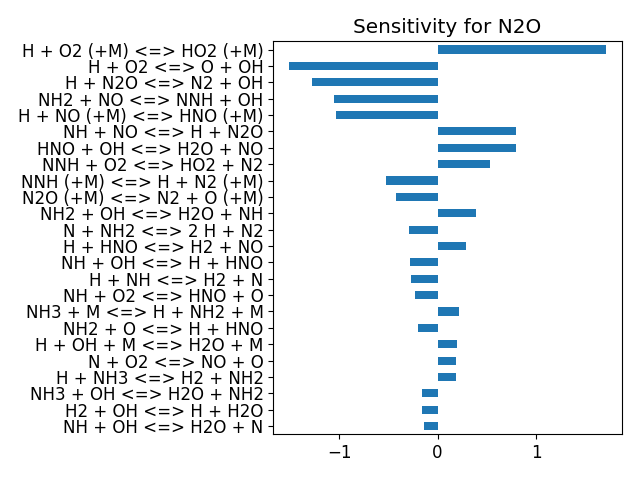

Data behind this chart, as committed beside it:
, base_case
H + O2 <=> O + OH, -1.51
H2 + O <=> H + OH, -0.02834
H2 + OH <=> H + H2O, -0.1593
H2O + O <=> 2 OH, -0.03381
2 H + M <=> H2 + M, -0.001184
H + OH + M <=> H2O + M, 0.1959
2 O + M <=> O2 + M, 0.005962
H + O + M <=> OH + M, 0.007608
H + O2 (+M) <=> HO2 (+M), 1.714
H + HO2 <=> 2 OH, 0.01904
H + HO2 <=> H2 + O2, 0.007554
H + HO2 <=> H2O + O, 0.0009405
HO2 + O <=> O2 + OH, 0.02245
HO2 + OH <=> H2O + O2, 0.05886
HO2 + OH <=> H2O + O2, 0.08711
2 OH (+M) <=> H2O2 (+M), 0.006668
2 HO2 <=> H2O2 + O2, -0.01142
2 HO2 <=> H2O2 + O2, -0.004982
H + H2O2 <=> H2 + HO2, 0.0001191
H + H2O2 <=> H2O + OH, 0.002512
H2O2 + OH <=> H2O + HO2, 0.004012
H2O2 + OH <=> H2O + HO2, 0.01906
H2O2 + O <=> HO2 + OH, 0.006114
HO2 + NH2 <=> NH3 + O2, 0.01681
NH2 + O2 <=> H2NO + O, -0.002704
H2NO + O <=> HNO + OH, -0.0001462
H2NO + O2 <=> HNO + HO2, 0.001938
NH3 + M <=> H + NH2 + M, 0.2216
H + NH3 <=> H2 + NH2, 0.186
NH3 + O <=> NH2 + OH, 0.01159
NH3 + OH <=> H2O + NH2, -0.1636
H + NH2 <=> H2 + NH, 0.0629
N + NH2 <=> 2 H + N2, -0.2939
NH2 + O <=> H + HNO, -0.1974
NH2 + OH <=> H2O + NH, 0.3854
NH2 + NO <=> H2O + N2, 0.005655
NH2 + NO <=> NNH + OH, -1.054
H + NH <=> H2 + N, -0.2741
NH + O <=> H + NO, 0.08691
NH + OH <=> H + HNO, -0.2778
NH + OH <=> H2O + N, -0.1342
NH + O2 <=> HNO + O, -0.2318
NH + NO <=> H + N2O, 0.7982
NH + NO <=> N2 + OH, -0.02352
NNH (+M) <=> H + N2 (+M), -0.5256
H + NNH <=> H2 + N2, -0.002593
NNH + O <=> H + N2O, -0.01821
NNH + OH <=> H2O + N2, -0.0001162
NNH + O2 <=> HO2 + N2, 0.5289
N2 + O <=> N + NO, 0.07078
HO2 + NO <=> NO2 + OH, 0.02162
H + NO (+M) <=> HNO (+M), -1.038
H + NO2 <=> NO + OH, 0.002198
NO2 + O <=> NO + O2, 0.001527
NO2 + M <=> NO + O + M, 0.0957
HNO + OH <=> H2O + NO, 0.7955
H + HNO <=> H2 + NO, 0.2918
N + O2 <=> NO + O, 0.1863
N + OH <=> H + NO, 0.0605
N2O (+M) <=> N2 + O (+M), -0.4249
... 3 more rows
